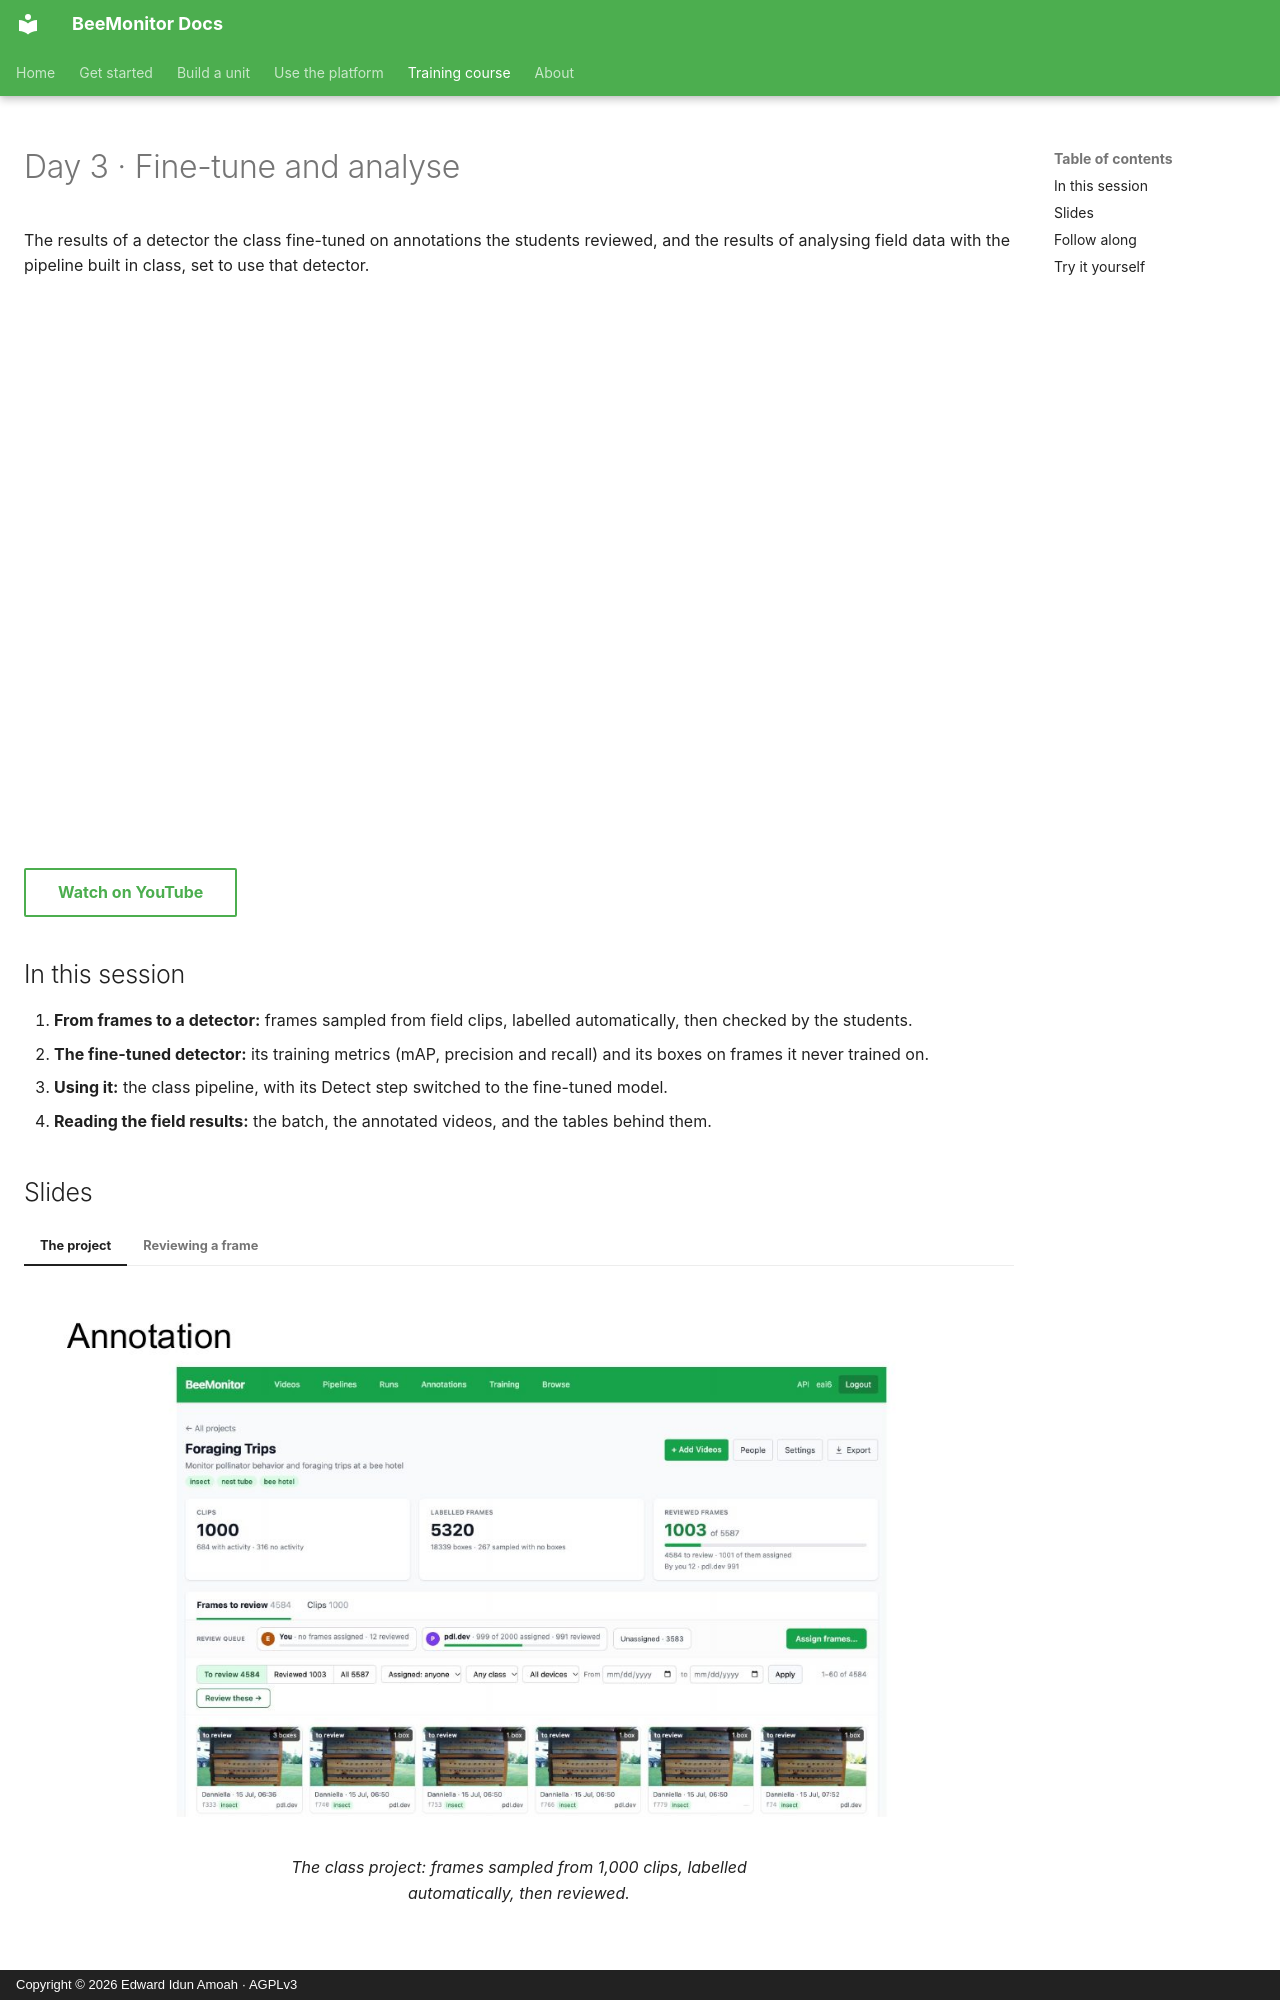

repository: eai6/BeeMonitor · page: training/day-3/index.html · generator: mkdocs · copyright: Copyright © 2026 Edward Idun Amoah · AGPLv3

# Day 3 · Fine-tune and analyse

The results of a detector the class fine-tuned on annotations the students reviewed, and the results of
analysing field data with the pipeline built in class, set to use that detector.

<div class="video-embed">
  <iframe src="https://www.youtube-nocookie.com/embed/Q3GLNMydPnM" title="Day 3: reviewing a fine-tuned detector and field results" loading="lazy" allow="accelerometer; encrypted-media; gyroscope; picture-in-picture; fullscreen" allowfullscreen></iframe>
</div>

[Watch on YouTube](https://youtu.be/Q3GLNMydPnM){ .md-button }

## In this session

1. **From frames to a detector:** frames sampled from field clips, labelled automatically, then checked by
   the students.
2. **The fine-tuned detector:** its training metrics (mAP, precision and recall) and its boxes on frames it
   never trained on.
3. **Using it:** the class pipeline, with its Detect step switched to the fine-tuned model.
4. **Reading the field results:** the batch, the annotated videos, and the tables behind them.
